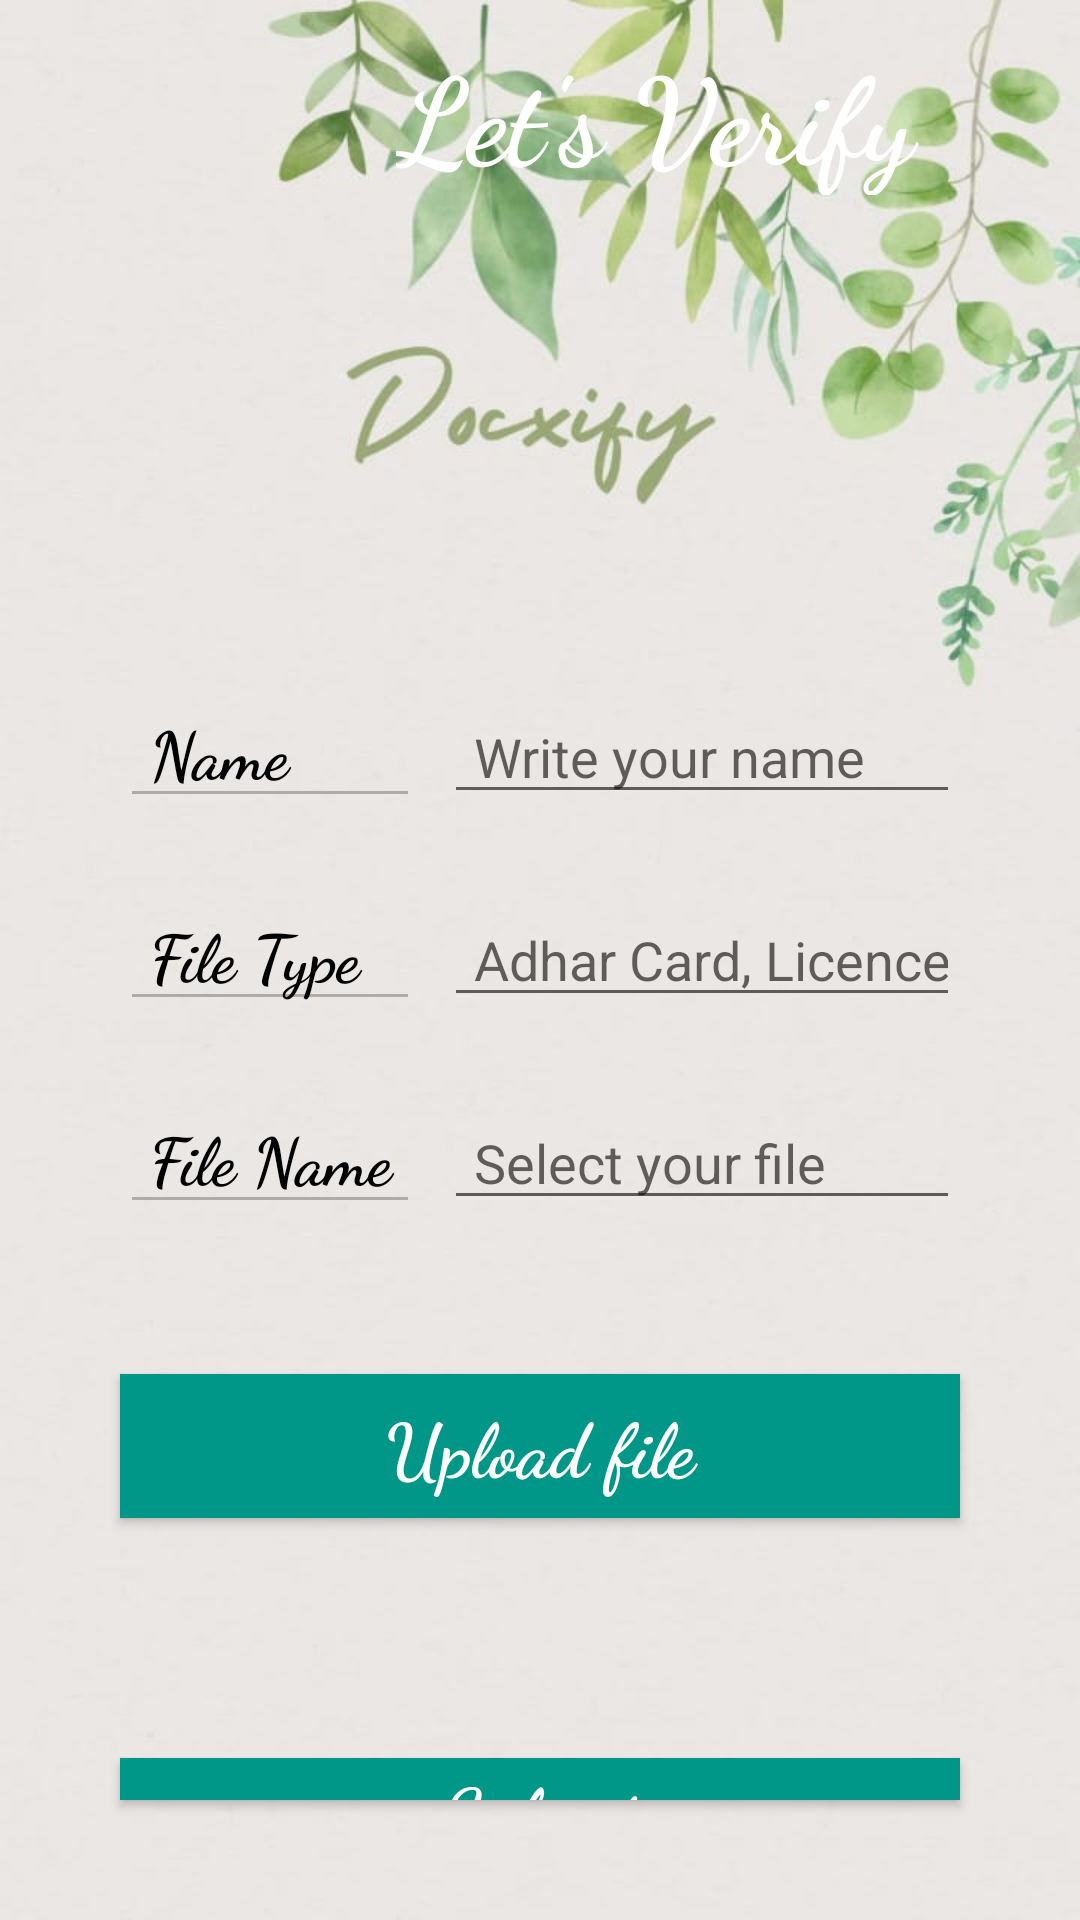

Produce the Android XML layout that renders to this screen, including the resource entries it uses.
<!-- AndroidManifest.xml: application theme Theme.Docxify -->
<!-- res/layout/activity_document.xml -->
<LinearLayout xmlns:android="http://schemas.android.com/apk/res/android"
    xmlns:app="http://schemas.android.com/apk/res-auto"
    xmlns:tools="http://schemas.android.com/tools"
    android:layout_width="match_parent"
    android:layout_height="match_parent"
    android:background="@drawable/verify"
    android:orientation="vertical"
    android:weightSum="2"
    tools:context=".document">



<TextView
android:layout_width="match_parent"
android:layout_height="65dp"
android:fontFamily="cursive"
android:paddingLeft="132dp"
android:paddingTop="10dp"
android:text="Let's Verify"
android:textStyle="bold"
android:textColor="@color/white"
android:textSize="40sp" />


<LinearLayout
android:layout_width="match_parent"
android:layout_height="wrap_content"
android:orientation="horizontal"
    android:layout_marginTop="150dp"
android:paddingLeft="40dp"
android:paddingTop="10dp"
android:paddingRight="40dp"
android:paddingBottom="10dp">

<EditText
    android:layout_width="100dp"
    android:layout_height="wrap_content"
    android:layout_marginRight="8dp"

    android:enabled="false"
    android:textSize="22dp"
    android:paddingLeft="10dp"
    android:fontFamily="cursive"
    android:textStyle="bold"
    android:text="Name"
    android:textColor="@color/black" />

<EditText
    android:id="@+id/name"
    android:layout_width="match_parent"
    android:layout_height="wrap_content"
    android:inputType="text"
    android:paddingLeft="10dp"
    android:textColor="#1F1F1F"
    android:hint="Write your name"/>
</LinearLayout>

<LinearLayout
android:layout_width="match_parent"
android:layout_height="wrap_content"
android:orientation="horizontal"
android:paddingLeft="40dp"
android:paddingTop="10dp"
android:paddingRight="40dp"
android:paddingBottom="10dp">

<EditText
    android:layout_width="100dp"
    android:layout_height="wrap_content"
    android:layout_marginRight="8dp"

    android:enabled="false"
    android:fontFamily="cursive"
    android:textStyle="bold"
    android:paddingLeft="10dp"
    android:textSize="22dp"
    android:text="File Type"
    android:textColor="@color/black" />

<EditText
    android:id="@+id/fid"
    android:layout_width="match_parent"
    android:layout_height="wrap_content"
    android:inputType="text"
    android:paddingLeft="10dp"
    android:textColor="#1F1F1F"
    android:hint="Adhar Card, Licence ID"/>
</LinearLayout>

<LinearLayout
android:layout_width="match_parent"
android:layout_height="wrap_content"
android:orientation="horizontal"
android:paddingLeft="40dp"
android:paddingTop="10dp"
android:paddingRight="40dp"
android:paddingBottom="10dp">

<EditText
    android:layout_width="100dp"
    android:layout_height="wrap_content"
    android:layout_marginRight="8dp"

    android:enabled="false"
    android:fontFamily="cursive"
    android:textStyle="bold"
    android:paddingLeft="10dp"
    android:textSize="22dp"
    android:text="File Name"
    android:textColor="@color/black" />

<EditText
    android:id="@+id/fname"
    android:layout_width="match_parent"
    android:layout_height="wrap_content"
    android:inputType="text"
    android:paddingLeft="10dp"
    android:textColor="#1F1F1F"
    android:hint="Select your file"/>
</LinearLayout>

<Button
android:id="@+id/btn"
android:layout_width="match_parent"
android:layout_height="wrap_content"
android:layout_margin="40dp"
android:background="#131313"
android:fontFamily="cursive"
android:onClick="upload"
android:text="Upload file"
android:textAllCaps="false"
android:textColor="#ffffff"
android:textSize="25dp"
android:textStyle="bold"
app:backgroundTint="#009688" />
    <Button
        android:id="@+id/btn1"
        android:layout_width="match_parent"
        android:layout_height="wrap_content"
        android:layout_margin="40dp"
        android:background="#131313"
        android:fontFamily="cursive"
        android:onClick="upload"
        android:text="Submit"
        android:textAllCaps="false"
        android:textColor="#ffffff"
        android:textSize="25dp"
        android:textStyle="bold"
        app:backgroundTint="#009688" />
    </LinearLayout>
<!-- resources referenced by this layout -->
<resources>
  <!-- drawable verify: jpg bitmap (drawable, 31407 bytes) -->
  <style name="Theme.Docxify" parent="Theme.MaterialComponents.DayNight.DarkActionBar">
          
          <item name="colorPrimary">@color/purple_500</item>
          <item name="colorPrimaryVariant">@color/purple_700</item>
          <item name="colorOnPrimary">@color/white</item>
          
          <item name="colorSecondary">@color/teal_200</item>
          <item name="colorSecondaryVariant">@color/teal_700</item>
          <item name="colorOnSecondary">@color/black</item>
          
          <item name="android:statusBarColor" tools:targetApi="l">?attr/colorPrimaryVariant</item>
          
      </style>
  <!-- not gathered from this repository: default colours our renderer supplied (Android Studio template values) -->
  <color name="purple_500">#FF6200EE</color>
  <color name="purple_700">#FF3700B3</color>
  <color name="teal_200">#FF03DAC5</color>
  <color name="teal_700">#FF018786</color>
  <color name="black">#FF000000</color>
  <color name="white">#FFFFFFFF</color>
</resources>
